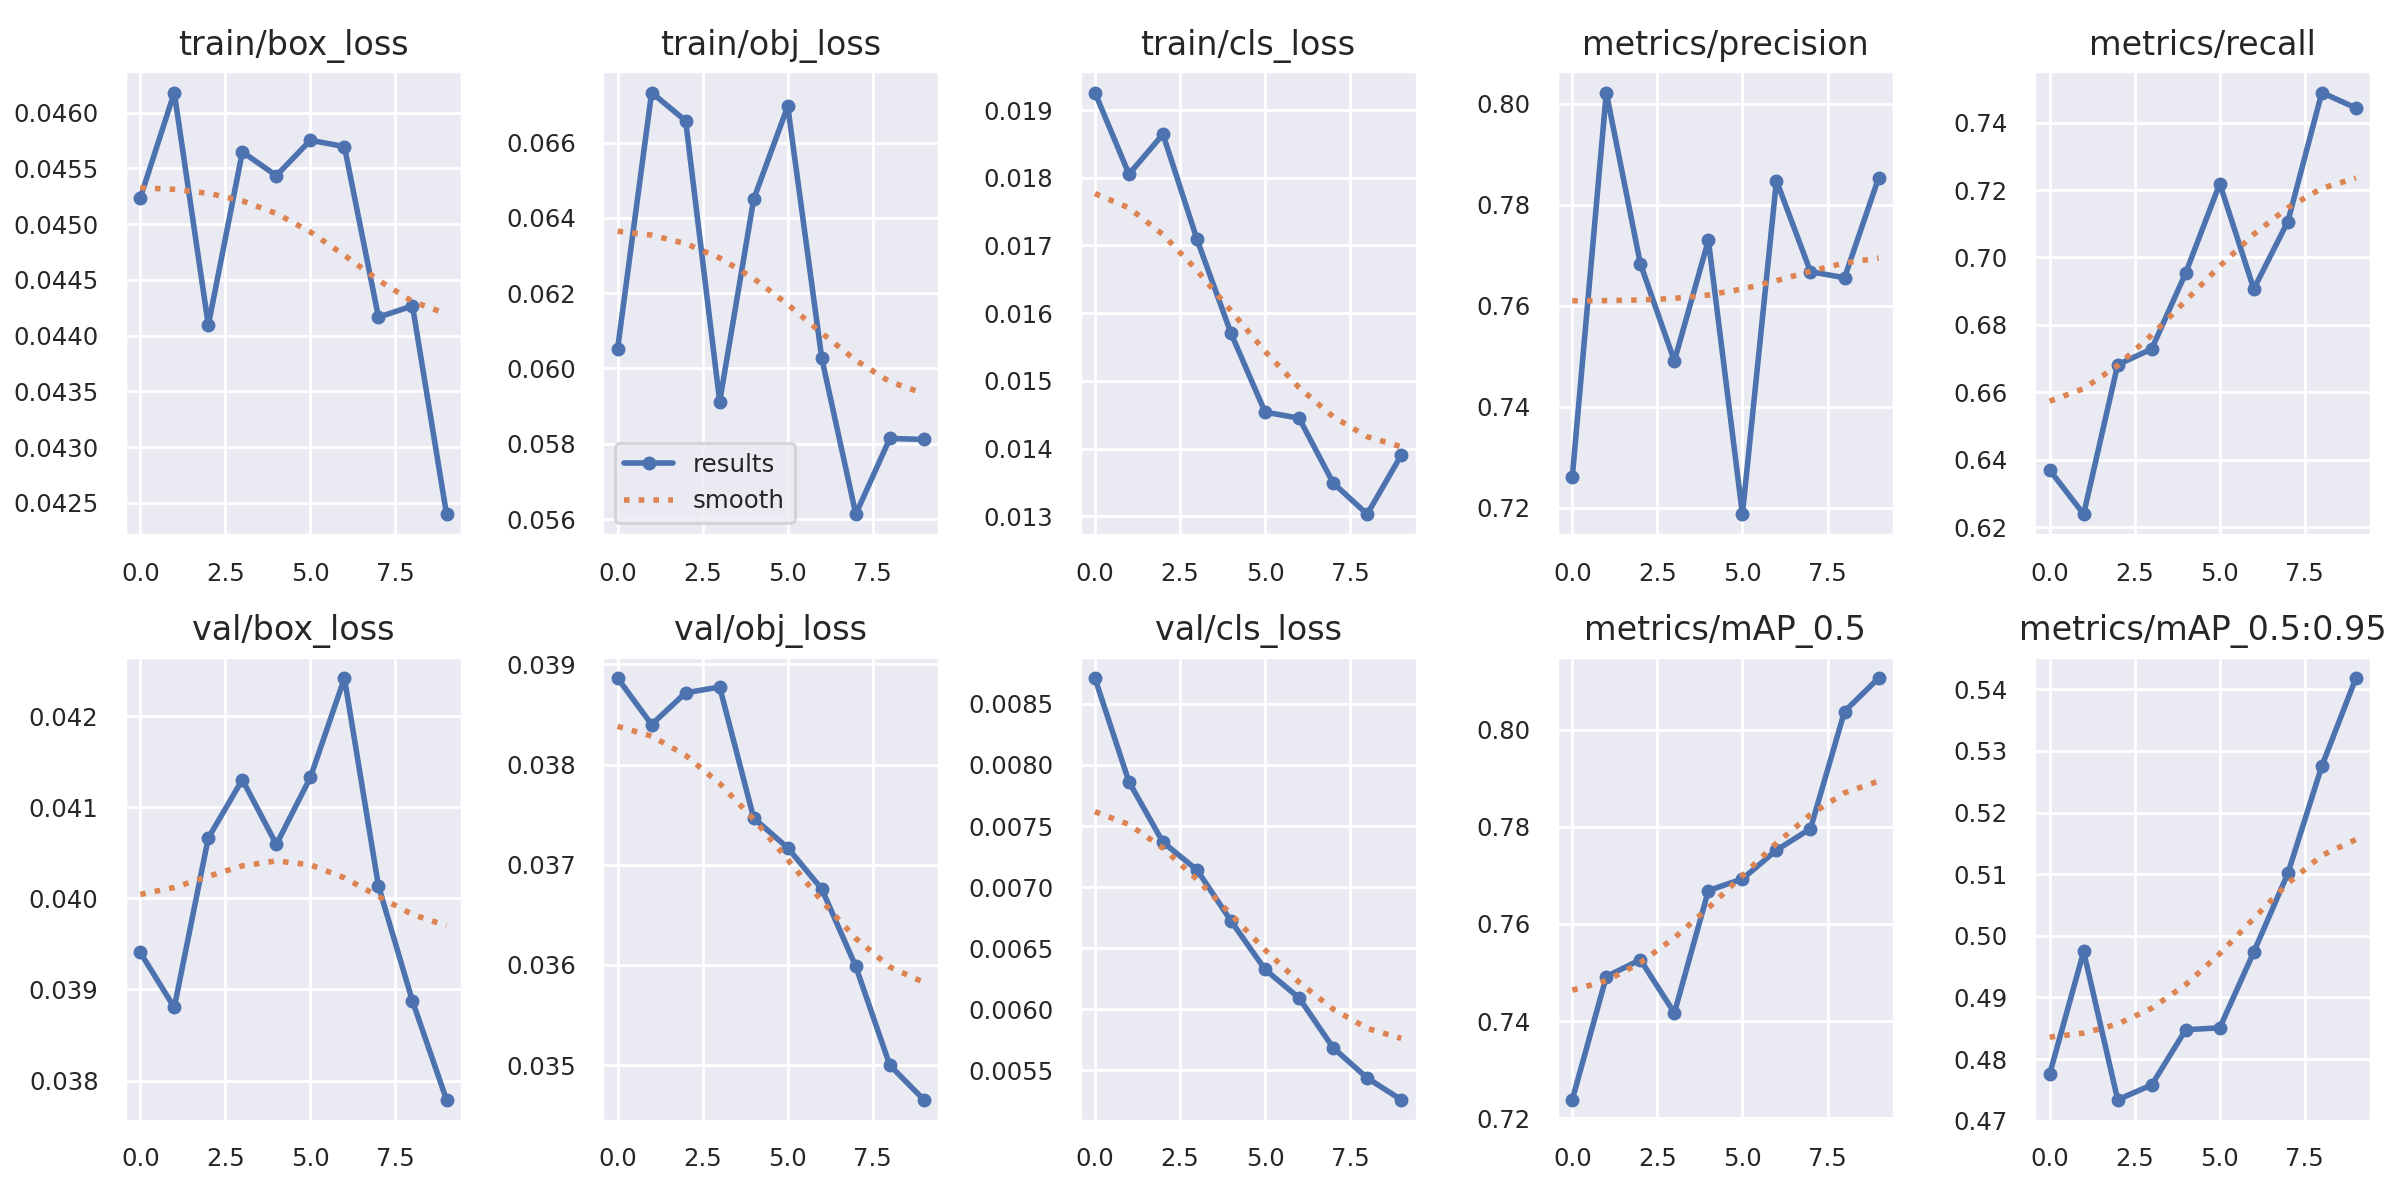

The table this chart was drawn from, first rows:
epoch, train/box_loss, train/obj_loss, train/cls_loss, metrics/precision, metrics/recall, metrics/mAP_0.5, metrics/mAP_0.5:0.95, val/box_loss, val/obj_loss, val/cls_loss, x/lr0, x/lr1, x/lr2
0, 0.04523, 0.06052, 0.01926, 0.7261, 0.6369, 0.7238, 0.4775, 0.03941, 0.03886, 0.00871, 0.0865, 0.0015, 0.0015
1, 0.04618, 0.06733, 0.01805, 0.8022, 0.6238, 0.7491, 0.4975, 0.0388, 0.0384, 0.007862, 0.07179, 0.002793, 0.002793
2, 0.04409, 0.06658, 0.01864, 0.7683, 0.6682, 0.7526, 0.4734, 0.04066, 0.03872, 0.007367, 0.05677, 0.003769, 0.003769
3, 0.04565, 0.05912, 0.01709, 0.7491, 0.6728, 0.7417, 0.4758, 0.0413, 0.03877, 0.00714, 0.04143, 0.004429, 0.004429
4, 0.04544, 0.0645, 0.0157, 0.773, 0.6954, 0.7669, 0.4848, 0.04059, 0.03747, 0.006722, 0.02577, 0.004772, 0.004772
5, 0.04575, 0.06696, 0.01454, 0.7188, 0.7219, 0.7693, 0.4851, 0.04133, 0.03717, 0.006326, 0.009798, 0.004797, 0.004797
6, 0.0457, 0.06027, 0.01445, 0.7847, 0.6906, 0.7752, 0.4974, 0.04242, 0.03676, 0.006093, 0.00406, 0.00406, 0.00406
7, 0.04417, 0.05613, 0.01349, 0.7667, 0.7107, 0.7796, 0.5101, 0.04014, 0.03599, 0.005685, 0.00406, 0.00406, 0.00406
8, 0.04427, 0.05814, 0.01303, 0.7655, 0.749, 0.8038, 0.5275, 0.03887, 0.035, 0.005438, 0.00307, 0.00307, 0.00307
9, 0.0424, 0.05811, 0.0139, 0.7853, 0.7444, 0.8106, 0.5418, 0.03779, 0.03465, 0.00526, 0.00208, 0.00208, 0.00208
